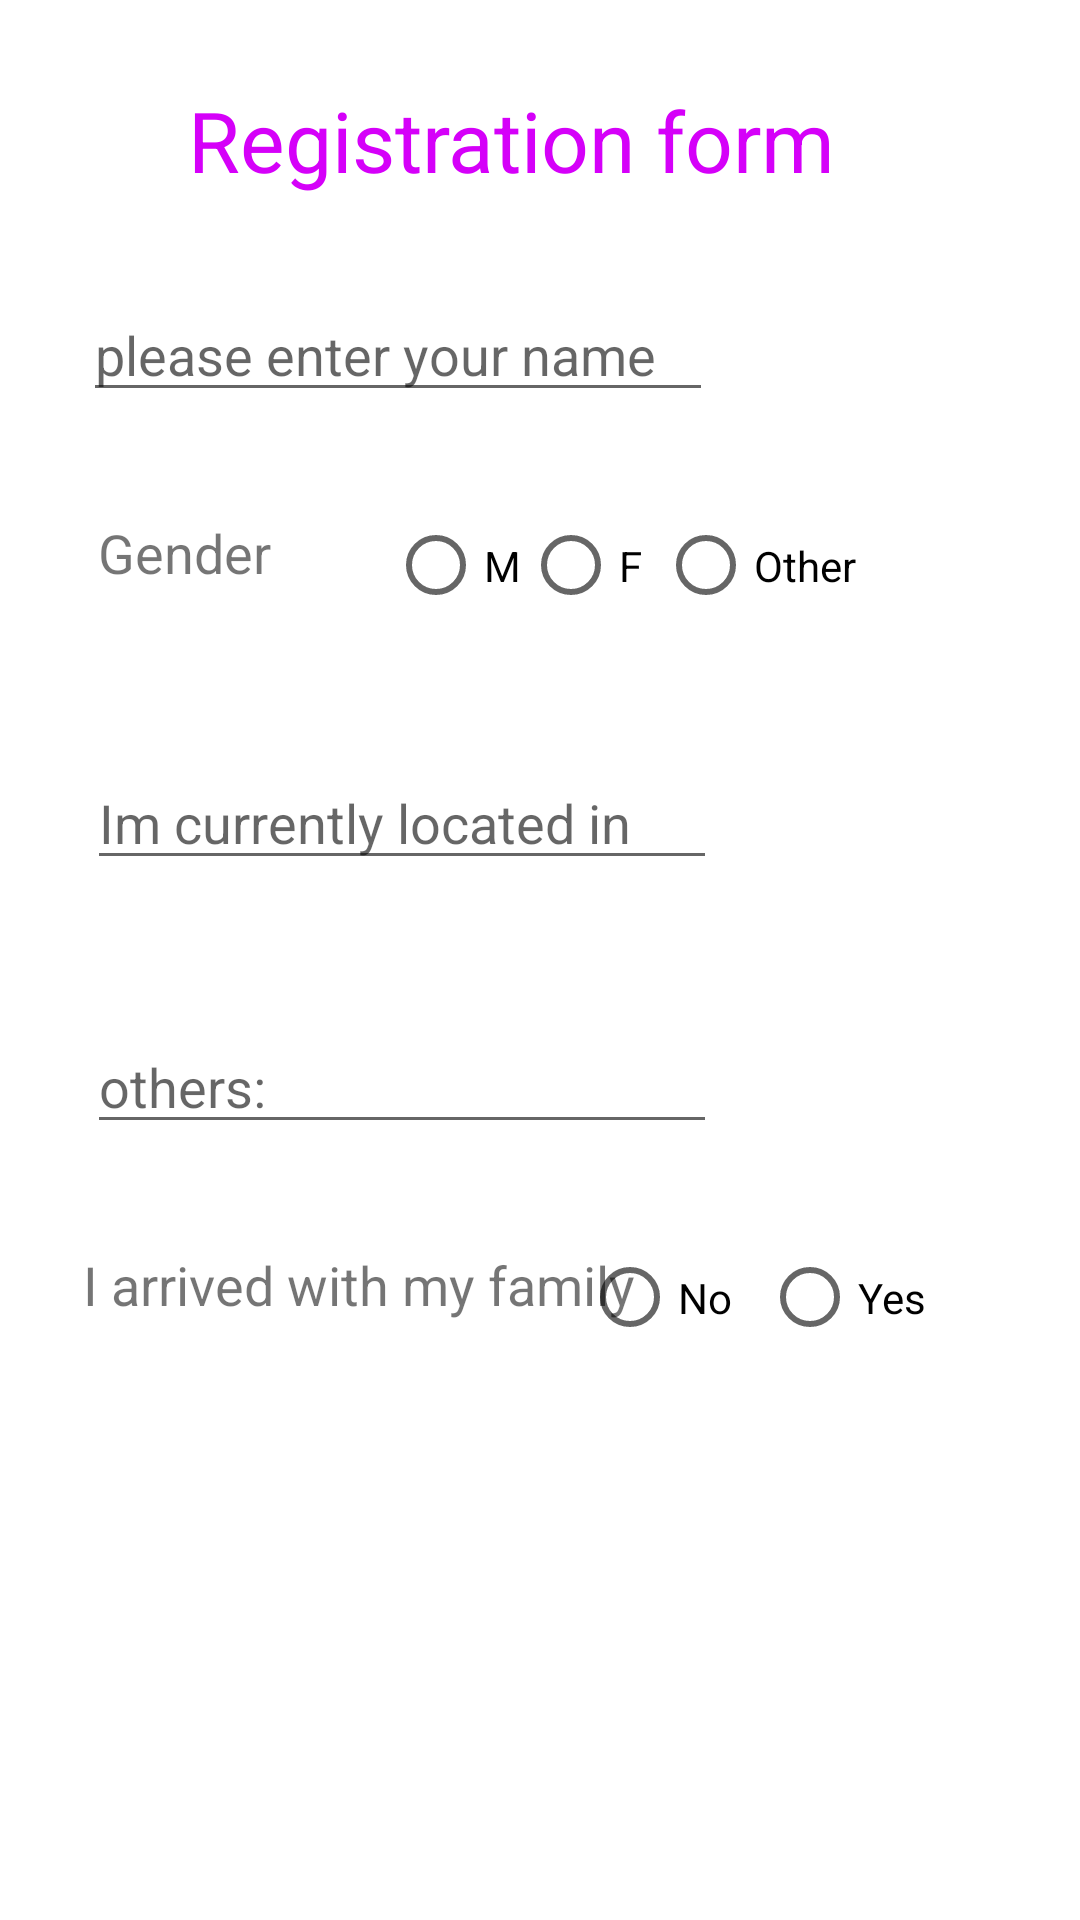

This screen was rendered from an Android layout file. Write that file and the resources it references.
<!-- AndroidManifest.xml: application theme Theme.Cville -->
<!-- res/layout/fragment_register1.xml -->
<androidx.constraintlayout.widget.ConstraintLayout xmlns:android="http://schemas.android.com/apk/res/android"
xmlns:app="http://schemas.android.com/apk/res-auto"
xmlns:tools="http://schemas.android.com/tools"
android:layout_width="match_parent"
android:layout_height="match_parent"
tools:context=".RegisterFragment">

<TextView
    android:id="@+id/title"
    android:layout_width="wrap_content"
    android:layout_height="wrap_content"
    android:layout_marginTop="28dp"
    android:text="Registration form"
    android:textColor="#D500F9"
    android:textSize="28sp"
    app:layout_constraintEnd_toEndOf="parent"
    app:layout_constraintHorizontal_bias="0.436"
    app:layout_constraintStart_toStartOf="parent"
    app:layout_constraintTop_toTopOf="parent" />

    <EditText
        android:id="@+id/names"
        android:layout_width="wrap_content"
        android:layout_height="wrap_content"
        android:layout_marginTop="96dp"
        android:ems="10"
        android:hint="please enter your name"
        app:layout_constraintEnd_toEndOf="parent"
        app:layout_constraintHorizontal_bias="0.184"
        app:layout_constraintStart_toStartOf="parent"
        app:layout_constraintTop_toTopOf="parent" />

<TextView
android:id="@+id/gender_"
android:layout_width="83dp"
android:layout_height="32dp"
android:layout_marginTop="172dp"
android:text="Gender"
android:textSize="18sp"
app:layout_constraintEnd_toEndOf="parent"
app:layout_constraintHorizontal_bias="0.118"
app:layout_constraintStart_toStartOf="parent"
app:layout_constraintTop_toTopOf="parent" />

<RadioGroup
    android:id="@+id/radioGroup_"
    android:layout_width="205dp"
    android:layout_height="32dp"
    android:layout_marginTop="172dp"
    android:orientation="horizontal"
    app:layout_constraintEnd_toEndOf="parent"
    app:layout_constraintHorizontal_bias="0.834"
    app:layout_constraintStart_toStartOf="parent"
    app:layout_constraintTop_toTopOf="parent">


    <RadioButton
        android:id="@+id/radioButton"
        android:layout_width="45dp"
        android:layout_height="33dp"
        android:text="M"
        app:layout_constraintEnd_toEndOf="parent"
        app:layout_constraintStart_toStartOf="parent"
        app:layout_constraintTop_toTopOf="parent"
        android:onClick="radioButtonhandler"/>

    <RadioButton
        android:id="@+id/female_"
        android:layout_width="45dp"
        android:layout_height="33dp"
        android:text="F"
        app:layout_constraintEnd_toEndOf="parent"
        app:layout_constraintHorizontal_bias="0.655"
        app:layout_constraintStart_toStartOf="parent"
        app:layout_constraintTop_toTopOf="parent"
        android:onClick="radioButtonhandler"/>

    <RadioButton
        android:id="@+id/other"
        android:layout_width="96dp"
        android:layout_height="33dp"
        android:text="Other"
        app:layout_constraintEnd_toEndOf="parent"
        app:layout_constraintHorizontal_bias="0.949"
        app:layout_constraintStart_toStartOf="parent"
        app:layout_constraintTop_toTopOf="parent"
        android:onClick="radioButtonhandler"/>
</RadioGroup>

    <EditText
        android:id="@+id/where_am_i"
        android:layout_width="wrap_content"
        android:layout_height="wrap_content"
        android:layout_marginTop="252dp"
        android:ems="10"
        android:hint="Im currently located in"
        app:layout_constraintEnd_toEndOf="parent"
        app:layout_constraintHorizontal_bias="0.194"
        app:layout_constraintStart_toStartOf="parent"
        app:layout_constraintTop_toTopOf="parent" />

    <EditText
        android:id="@+id/others"
        android:layout_width="wrap_content"
        android:layout_height="wrap_content"
        android:layout_marginTop="340dp"
        android:ems="10"
        android:hint="others:"
        app:layout_constraintEnd_toEndOf="parent"
        app:layout_constraintHorizontal_bias="0.194"
        app:layout_constraintStart_toStartOf="parent"
        app:layout_constraintTop_toTopOf="parent" />




    <TextView
        android:id="@+id/gender"
        android:layout_width="234dp"
        android:layout_height="81dp"
        android:layout_marginTop="416dp"
        android:text="I arrived with my family"
        android:textSize="18sp"
        app:layout_constraintEnd_toEndOf="parent"
        app:layout_constraintHorizontal_bias="0.22"
        app:layout_constraintStart_toStartOf="parent"
        app:layout_constraintTop_toTopOf="parent" />

    <RadioGroup
        android:id="@+id/radioGroup"
        android:layout_width="153dp"
        android:layout_height="32dp"
        android:layout_marginTop="416dp"
        android:orientation="horizontal"
        app:layout_constraintEnd_toEndOf="parent"
        app:layout_constraintHorizontal_bias="0.937"
        app:layout_constraintStart_toStartOf="parent"
        app:layout_constraintTop_toTopOf="parent">


        <RadioButton
            android:id="@+id/No"
            android:layout_width="60dp"
            android:layout_height="33dp"
            android:onClick="radioButtonhandler"
            android:text="No"
            app:layout_constraintEnd_toEndOf="parent"
            app:layout_constraintHorizontal_bias="0.655"
            app:layout_constraintStart_toStartOf="parent"
            app:layout_constraintTop_toTopOf="parent" />

        <RadioButton
            android:id="@+id/female"
            android:layout_width="wrap_content"
            android:layout_height="33dp"
            android:onClick="radioButtonhandler"
            android:text="Yes"
            app:layout_constraintEnd_toEndOf="parent"
            app:layout_constraintHorizontal_bias="0.655"
            app:layout_constraintStart_toStartOf="parent"
            app:layout_constraintTop_toTopOf="parent" />


    </RadioGroup>





</androidx.constraintlayout.widget.ConstraintLayout>
<!-- resources referenced by this layout -->
<resources>
  <style name="Theme.Cville" parent="Theme.MaterialComponents.DayNight.NoActionBar">
          
          <item name="colorPrimary">@color/purple_500</item>
          <item name="colorPrimaryVariant">@color/purple_700</item>
          <item name="colorOnPrimary">@color/fui_transparent</item>
          
          <item name="colorSecondary">@color/teal_200</item>
          <item name="colorSecondaryVariant">@color/teal_700</item>
          <item name="colorOnSecondary">@color/black</item>
          
          <item name="android:statusBarColor" tools:targetApi="l">?attr/colorPrimaryVariant</item>
          
          <item name="android:windowActionBarOverlay">true</item>
          <item name="android:windowBackground">@null</item>
      </style>
  <color name="purple_500">#FF6200EE</color>
  <color name="purple_700">#FF3700B3</color>
  <color name="fui_transparent">#FFFFFFFF</color>
  <color name="teal_200">#FF03DAC5</color>
  <color name="teal_700">#FF018786</color>
  <color name="black">#FF000000</color>
</resources>
